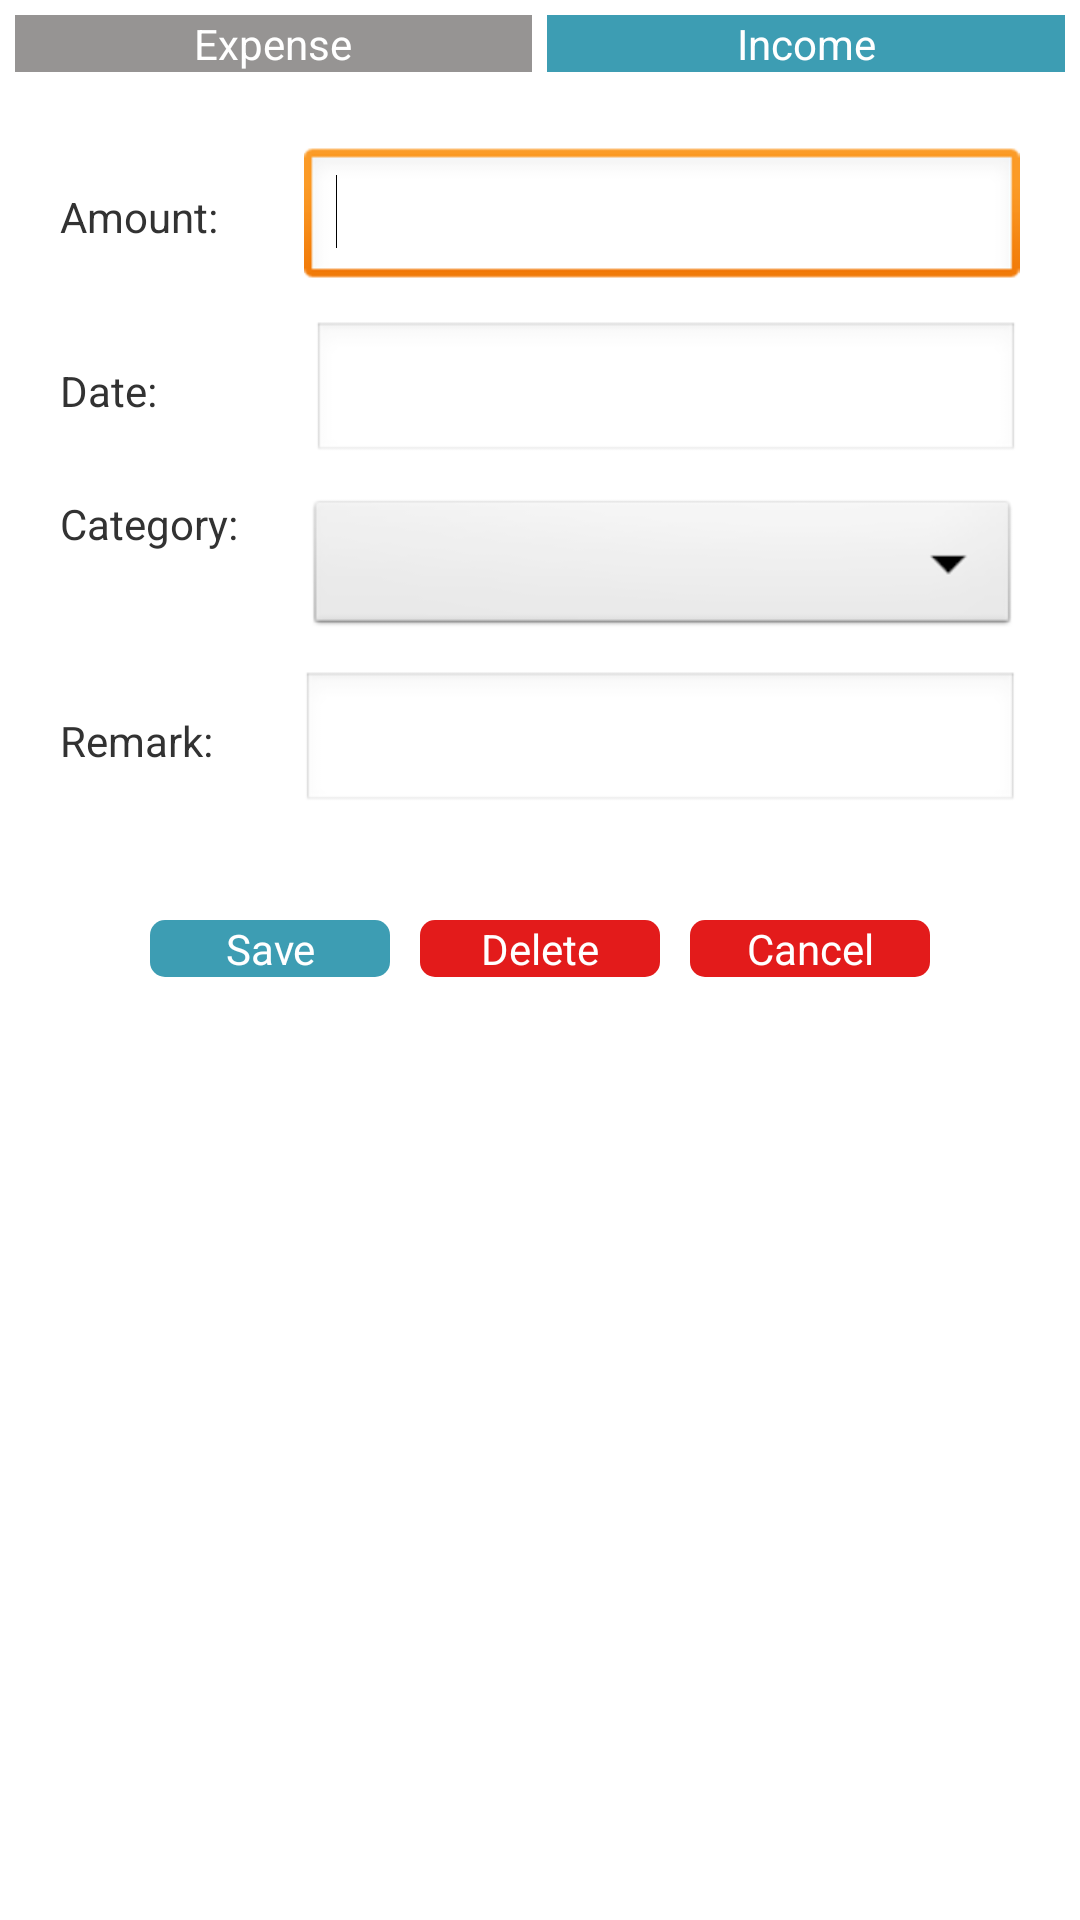

Produce the Android XML layout that renders to this screen, including the resource entries it uses.
<!-- AndroidManifest.xml: application theme AppTheme -->
<!-- res/layout/modify_transaction.xml -->
<?xml version="1.0" encoding="utf-8"?>
<LinearLayout xmlns:android="http://schemas.android.com/apk/res/android"
    android:layout_width="match_parent"
    android:layout_height="match_parent"
    android:orientation="vertical"
    android:background = "#ffffff" >

    <LinearLayout
        android:layout_width="fill_parent"
        android:layout_height="wrap_content"
        android:gravity="center"
        android:padding="5dp"
        android:paddingTop="15dp" >

        <Button
            android:id="@+id/expenseBtn"
            android:layout_width="100dp"
            android:layout_height="wrap_content"
            android:text="Expense" 
            android:layout_marginRight = "5dp"
            android:background="@drawable/button_grey"
           	android:textColor="#ffffff"
           	android:layout_weight="1"/>

        <Button
            android:id="@+id/incomeBtn"
            android:layout_width="100dp"
            android:layout_height="wrap_content"
            android:text="Income"
            android:background="@drawable/button_blue_square"
           	android:textColor="#ffffff"
           	android:layout_weight="1" />

    </LinearLayout>

    <LinearLayout
        android:layout_width="match_parent"
        android:layout_height="wrap_content"
        android:orientation="vertical"
        android:padding="20dp" >

        <LinearLayout
            android:layout_width="match_parent"
            android:layout_height="wrap_content"
            android:paddingBottom="10dp" >

            <TextView
                android:id="@+id/amountTV"
                android:layout_width="wrap_content"
                android:layout_height="wrap_content"
                android:layout_weight="1"
                android:text="Amount:" />

            <EditText
                android:id="@+id/amountField"
                android:layout_width="wrap_content"
                android:layout_height="wrap_content"
                android:layout_weight="1"
                android:ems="10" 
                android:inputType="numberDecimal">

                <requestFocus />
            </EditText>

        </LinearLayout>

        <LinearLayout
            android:layout_width="match_parent"
            android:layout_height="wrap_content"
            android:paddingBottom="10dp" >

            <TextView
                android:id="@+id/dateTV"
                android:layout_width="wrap_content"
                android:layout_height="wrap_content"
                android:layout_weight="2"
                android:text="Date:" />

            <EditText
                android:id="@+id/dateField"
                android:layout_width="wrap_content"
                android:layout_height="wrap_content"
                android:layout_weight="1"
                android:ems="10"
                android:inputType="date" />

        </LinearLayout>

        <LinearLayout
            android:layout_width="match_parent"
            android:layout_height="wrap_content"
            android:paddingBottom="10dp" >

            <TextView
                android:id="@+id/categoryTV"
                android:layout_width="wrap_content"
                android:layout_height="wrap_content"
                android:layout_weight="1"
                android:text="Category:" />

            <Spinner
                android:id="@+id/categoryList"
                android:layout_width="wrap_content"
                android:layout_height="wrap_content"
                android:layout_weight="7" />

        </LinearLayout>

        <LinearLayout
            android:layout_width="match_parent"
            android:layout_height="wrap_content" >

            <TextView
                android:id="@+id/remarkTV"
                android:layout_width="wrap_content"
                android:layout_height="wrap_content"
                android:layout_weight="1"
                android:text="Remark:" />

            <EditText
                android:id="@+id/remarkField"
                android:layout_width="wrap_content"
                android:layout_height="wrap_content"
                android:layout_weight="1"
                android:ems="10" />

        </LinearLayout>


    </LinearLayout>

    <LinearLayout
        android:layout_width="match_parent"
        android:layout_height="wrap_content"
        android:orientation="vertical" 
        android:gravity="right"
        android:paddingTop="15dp">

        <LinearLayout
            android:layout_width="match_parent"
            android:layout_height="wrap_content"
            android:gravity="center"
            android:orientation="horizontal" >

            <Button
                android:id="@+id/saveBtn"
                android:layout_width="80dp"
                android:layout_height="wrap_content"
                android:layout_marginRight = "10dp"
                android:text="Save"
                android:background="@drawable/button_blue"
           		android:textColor="#ffffff" />

            <Button
                android:id="@+id/deleteBtn"
                android:layout_width="80dp"
                android:layout_height="wrap_content"
                android:layout_marginRight="10dp"
                android:background="@drawable/button_red"
           		android:textColor="#ffffff"
                android:text="Delete" />

            <Button
                android:id="@+id/cancelBtn"
                android:layout_width="80dp"
                android:layout_height="wrap_content"
                android:text="Cancel" 
                android:background="@drawable/button_red"
           		android:textColor="#ffffff"/>

        </LinearLayout>

    </LinearLayout>

</LinearLayout>
<!-- resources referenced by this layout -->
<resources>
  <!-- drawable button_blue (drawable-hdpi) -->
  <shape xmlns:android="http://schemas.android.com/apk/res/android"
  android:shape="rectangle" android:padding="90dp">
  	<solid android:color="#3D9DB3"/>
  <padding />
  
  <corners
      android:bottomRightRadius="5dp"
      android:bottomLeftRadius="5dp"
      android:topLeftRadius="5dp"
      android:topRightRadius="5dp"/>
  </shape>
  <!-- drawable button_blue_square (drawable-hdpi) -->
  <shape xmlns:android="http://schemas.android.com/apk/res/android"
  android:shape="rectangle" android:padding="90dp">
  	<solid android:color="#3D9DB3"/>
  <padding />
  </shape>
  <!-- drawable button_grey (drawable-hdpi) -->
  <shape xmlns:android="http://schemas.android.com/apk/res/android"
  android:shape="rectangle" android:padding="90dp">
  	<solid android:color="#969493"/>
  <padding />
  </shape>
  <!-- drawable button_red (drawable-hdpi) -->
  <shape xmlns:android="http://schemas.android.com/apk/res/android"
  android:shape="rectangle" android:padding="90dp">
  	<solid android:color="#E31B1B"/>
  <padding />
  
  <corners
      android:bottomRightRadius="5dp"
      android:bottomLeftRadius="5dp"
      android:topLeftRadius="5dp"
      android:topRightRadius="5dp"/>
  </shape>
  <style name="AppTheme" parent="AppBaseTheme">
          
      </style>
  <style name="AppBaseTheme" parent="android:Theme.Light">
          
      </style>
</resources>
